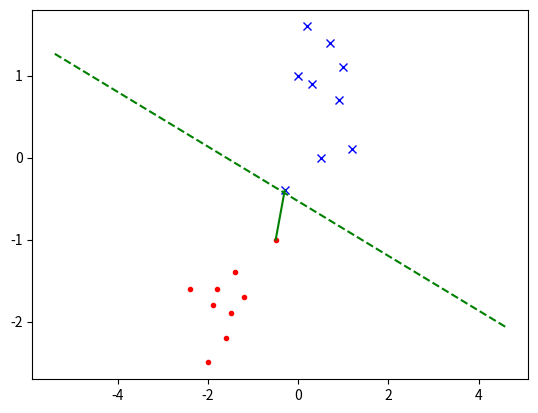

This chart was generated by the following Python code:
import numpy as np
import matplotlib.pyplot as plt

data_1 = np.array([[1.0, 1.2, 1.1, 1.4, 1.5, 0.6, 1.8, 1.6, 2.5], [0.5, 1.4, 1.2, 0.8, 1.1, 1.4, 1.3, 1.6, 2.0]])
data_2 = np.array([[2.3, 2.5, 2.7, 2, 2.2, 2.9, 3.0, 3.2, 1.7], [2.9, 2.0, 3.4, 3.0, 3.6, 2.7, 3.1, 2.1, 1.6]])
data_1 = data_1 - 3
data_2 = data_2 - 2

plt.plot(data_1[0], data_1[1], "r.")
plt.plot(data_2[0], data_2[1], "bx")

dist = 100
now_d = 0
index_short = np.array([0, 0])

for i in range(data_1.shape[1]):
    for j in range(data_2.shape[1]):
        now_d = np.sqrt(np.power(data_1[0][i] - data_2[0][j], 2) + np.power(data_1[1][i] - data_2[1][j], 2))
        if dist > now_d:
            dist = now_d
            index_short[0] = i
            index_short[1] = j

res_mat = np.array([[data_1[0][index_short[0]], data_2[0][index_short[1]]], [data_1[1][index_short[0]], data_2[1][index_short[1]]]])
plt.plot([res_mat[0][0], res_mat[0][1]], [res_mat[1][0], res_mat[1][1]], "g-")
mean_x = (res_mat[0][1] - res_mat[0][0]) / 2 + res_mat[0][0]


perp_grad = (res_mat[1][1] - res_mat[1][0]) / (res_mat[0][1] - res_mat[0][0])
perp_grad = -1 / perp_grad
plt.plot([-5 + mean_x, 5 + mean_x], [-5 * perp_grad + mean_x, 5 * perp_grad + mean_x], "g--")

plt.show()
